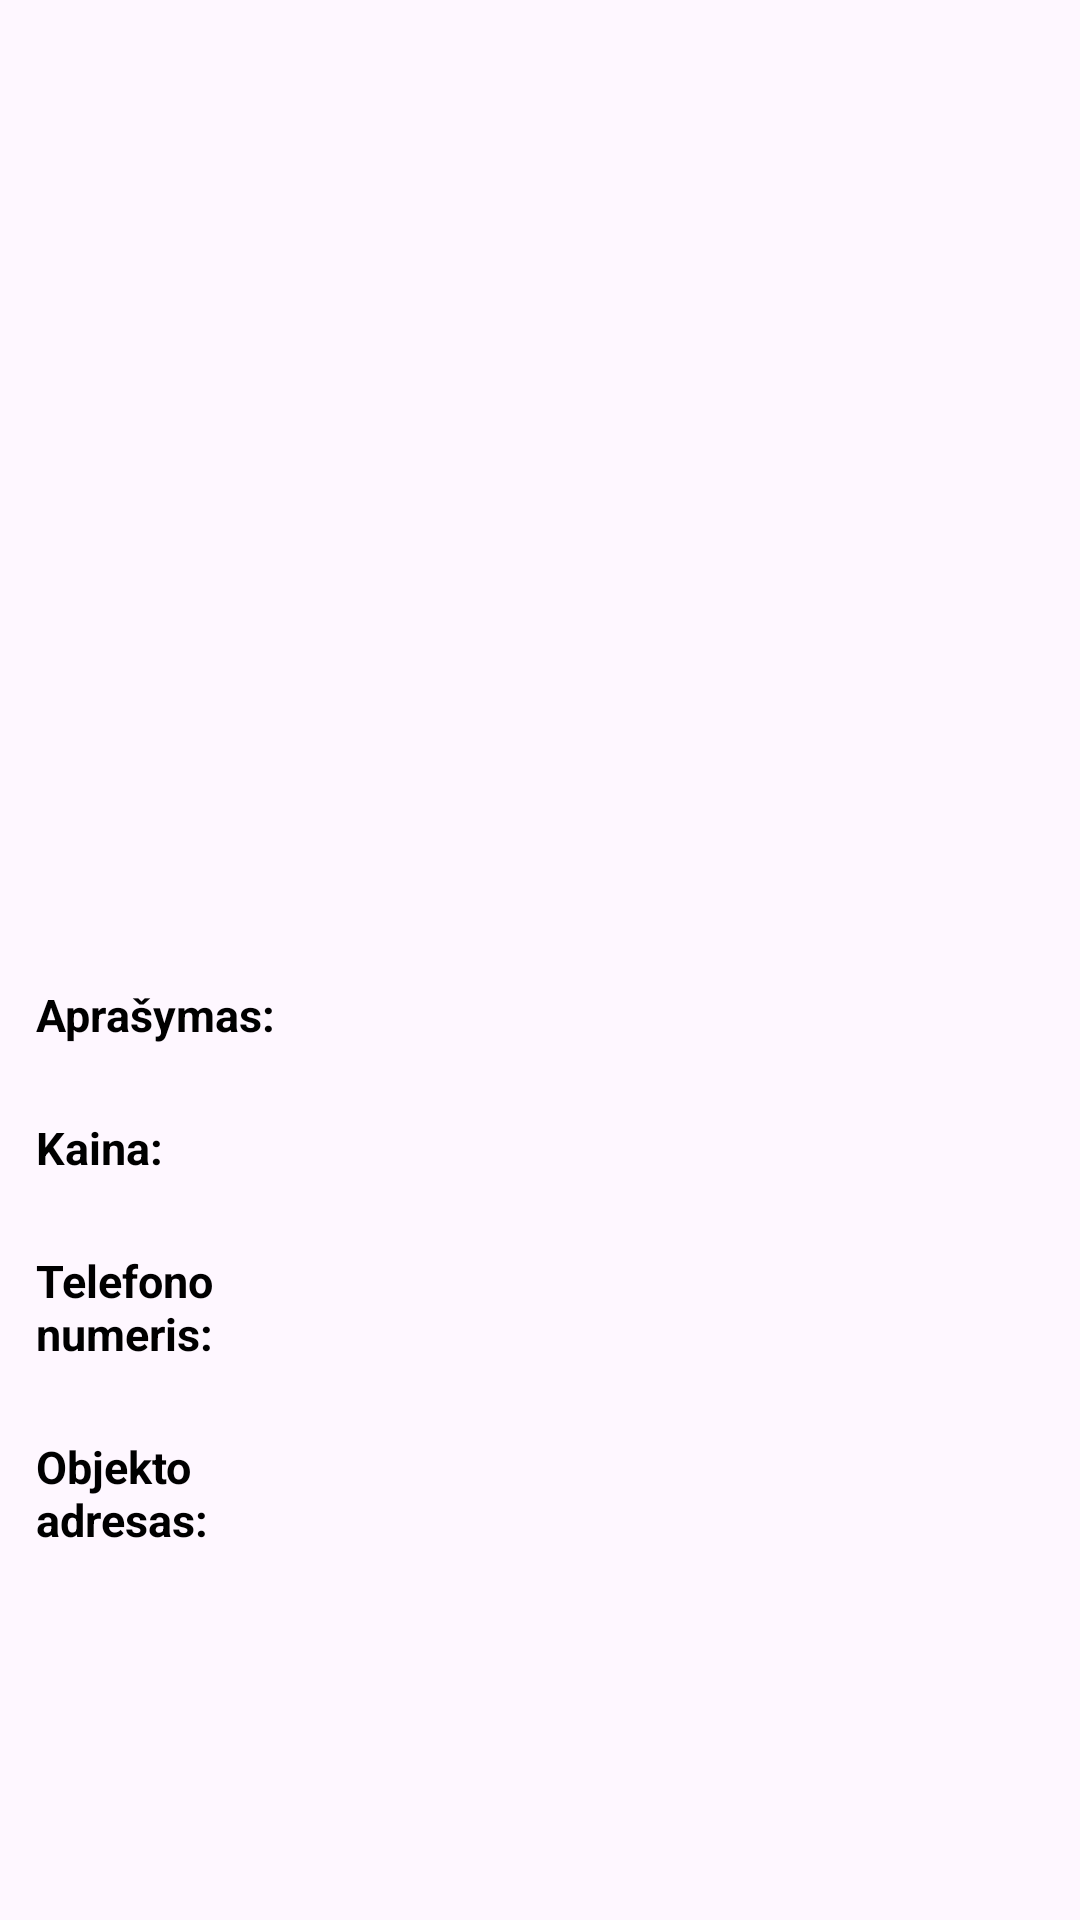

Write the Android layout XML for this screen, with the resource values it uses.
<!-- AndroidManifest.xml: application theme Theme.AdsInJava -->
<!-- res/layout/fragment_details.xml -->
<?xml version="1.0" encoding="utf-8"?>
<androidx.core.widget.NestedScrollView xmlns:android="http://schemas.android.com/apk/res/android"
    xmlns:tools="http://schemas.android.com/tools"
    android:layout_width="match_parent"
    android:layout_height="match_parent"
    tools:context=".ui.DetailsFragment"
    >
    <LinearLayout
        android:layout_width="match_parent"
        android:layout_height="wrap_content"
        android:orientation="vertical"
       >
    <ImageView
        android:layout_width="match_parent"
        android:layout_height="300dp"
        android:id="@+id/imgAds"
        android:scaleType="centerCrop"
        />

    <LinearLayout
        android:layout_width="match_parent"
        android:layout_height="wrap_content"
        android:orientation="horizontal"
        android:padding="12dp"
        android:layout_gravity="center"
        android:gravity="center"
        android:layout_marginTop="16dp">
        <TextView
            android:layout_width="0dp"
            android:layout_height="match_parent"
            android:layout_weight="1"
            android:text="Aprašymas: "
            android:textSize="15sp"
            android:textColor="@color/black"
            android:textStyle="bold"
            android:layout_gravity="center"
            />
        <TextView
            android:layout_width="0dp"
            android:layout_height="match_parent"
            android:layout_weight="2"
            android:id="@+id/txtDesc"
            tools:text="alooo"
            android:gravity="center_vertical"
            />

    </LinearLayout>

    <LinearLayout
        android:layout_width="match_parent"
        android:layout_height="wrap_content"
        android:orientation="horizontal"
        android:padding="12dp"
        android:layout_gravity="center"
        android:gravity="center">
        <TextView
            android:layout_width="0dp"
            android:layout_height="match_parent"
            android:layout_weight="1"
            android:text="Kaina: "
            android:textSize="15sp"
            android:textColor="@color/black"
            android:textStyle="bold"
            android:layout_gravity="center"
            />
        <TextView
            android:layout_width="0dp"
            android:layout_height="match_parent"
            android:layout_weight="2"
            android:id="@+id/txtPrice"
            tools:text="alooo"
            android:gravity="center_vertical"
            />

    </LinearLayout>

    <LinearLayout
        android:layout_width="match_parent"
        android:layout_height="wrap_content"
        android:orientation="horizontal"
        android:padding="12dp"
        android:layout_gravity="center"
        android:gravity="center">
        <TextView
            android:layout_width="0dp"
            android:layout_height="match_parent"
            android:layout_weight="1"
            android:text="Telefono numeris: "
            android:textSize="15sp"
            android:textColor="@color/black"
            android:textStyle="bold"
            android:layout_gravity="center"
            />
        <TextView
            android:layout_width="0dp"
            android:layout_height="match_parent"
            android:layout_weight="2"
            android:id="@+id/txtPhone"
            android:autoLink="phone"
            tools:text="867774"
            android:gravity="center_vertical"
            />
    </LinearLayout>

    <LinearLayout
        android:layout_width="match_parent"
        android:layout_height="wrap_content"
        android:orientation="horizontal"
        android:padding="12dp"
        android:layout_gravity="center"
        android:gravity="center">
        <TextView
            android:layout_width="0dp"
            android:layout_height="match_parent"
            android:layout_weight="1"
            android:text="Objekto adresas: "
            android:textSize="15sp"
            android:textColor="@color/black"
            android:textStyle="bold"
            android:layout_gravity="center"
            />
        <TextView
            android:layout_width="0dp"
            android:layout_height="match_parent"
            android:layout_weight="2"
            android:id="@+id/txtAddress"
            tools:text="alooo"
            android:gravity="center_vertical"
            />

    </LinearLayout>
    </LinearLayout>
</androidx.core.widget.NestedScrollView>
<!-- resources referenced by this layout -->
<resources>
  <color name="black">#FF000000</color>
  <style name="Theme.AdsInJava" parent="Theme.Material3.DayNight.NoActionBar">
          
          <item name="colorPrimary">#110322</item>
          <item name="colorPrimaryVariant">@color/purple_700</item>
          <item name="colorOnPrimary">@color/white</item>
          <item name="colorOnBackground">@color/levander</item>
          <item name="colorBackgroundFloating">@color/levander</item>
          
          <item name="colorSecondary">@color/teal_200</item>
          <item name="colorSecondaryVariant">@color/teal_700</item>
          <item name="colorOnSecondary">@color/black</item>
  
  
          
          <item name="android:statusBarColor">?attr/colorPrimaryVariant</item>
          
      </style>
  <color name="purple_700">#FF3700B3</color>
  <color name="white">#FFFFFFFF</color>
  <color name="levander">#D3CFCB</color>
  <color name="teal_200">#FF03DAC5</color>
  <color name="teal_700">#FF018786</color>
</resources>
